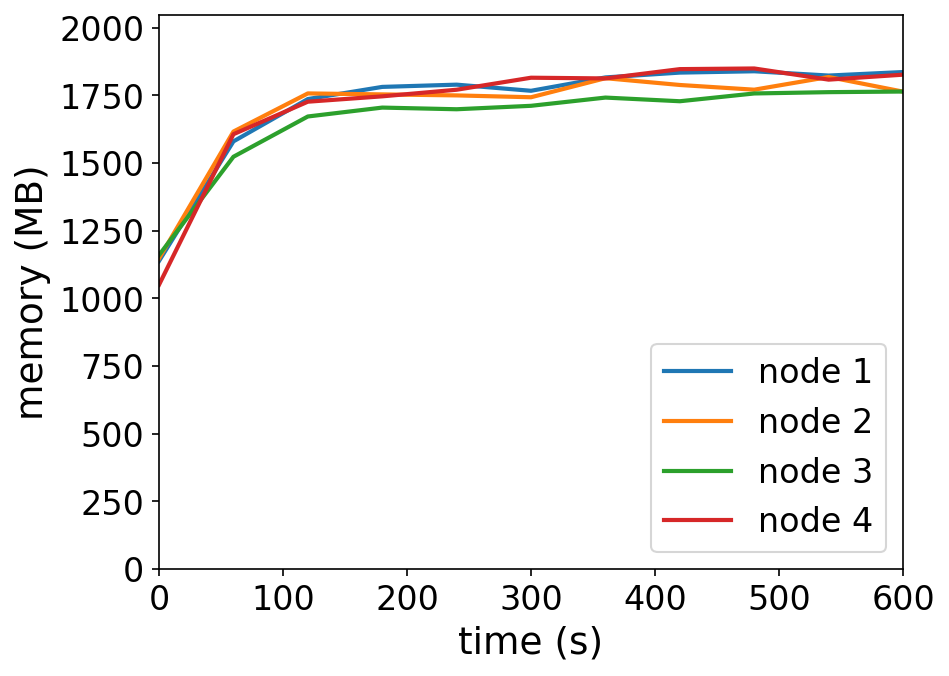

The file beside this chart, header and first rows:
timestamp, ppgcc-m02_pod_amount, ppgcc-m02_memory, ppgcc-m02_cpu, ppgcc-m03_pod_amount, ppgcc-m03_memory, ppgcc-m03_cpu, ppgcc-m04_pod_amount, ppgcc-m04_memory, ppgcc-m04_cpu, ppgcc-m05_pod_amount, ppgcc-m05_memory, ppgcc-m05_cpu
0, 10, 1165492, 304797551, 10, 1174756, 262277966, 10, 1187764, 259632597, 10, 1075528, 266936119
60, 10, 1617856, 628995271, 10, 1655104, 664640076, 10, 1559740, 485562835, 10, 1644976, 737537674
120, 10, 1778040, 1161389863, 10, 1799320, 1227381243, 10, 1712068, 843758446, 10, 1768000, 1256173890
180, 10, 1823984, 1248172213, 10, 1795624, 1148337012, 10, 1745704, 859269746, 10, 1788276, 1209725769
240, 10, 1832456, 1187195363, 10, 1791816, 1208133061, 10, 1739416, 833202993, 10, 1813260, 1185150514
300, 10, 1809260, 1176382885, 10, 1784820, 1147737370, 10, 1752452, 823980344, 10, 1858720, 1261501877
360, 10, 1859848, 1205085376, 10, 1856892, 1141482919, 10, 1783584, 781954065, 10, 1856036, 1222966962
420, 10, 1878056, 1233731506, 10, 1831228, 1203152250, 10, 1769724, 743959738, 10, 1891232, 1225334265
480, 10, 1883092, 1231412581, 10, 1813408, 1114297488, 10, 1799148, 783267174, 10, 1893680, 1310760423
540, 10, 1866904, 1212305540, 10, 1861488, 1224146659, 10, 1804100, 828950648, 10, 1851432, 1276306549
600, 10, 1880168, 1169405691, 10, 1806032, 1175484630, 10, 1806428, 837180440, 10, 1870224, 1300584366
